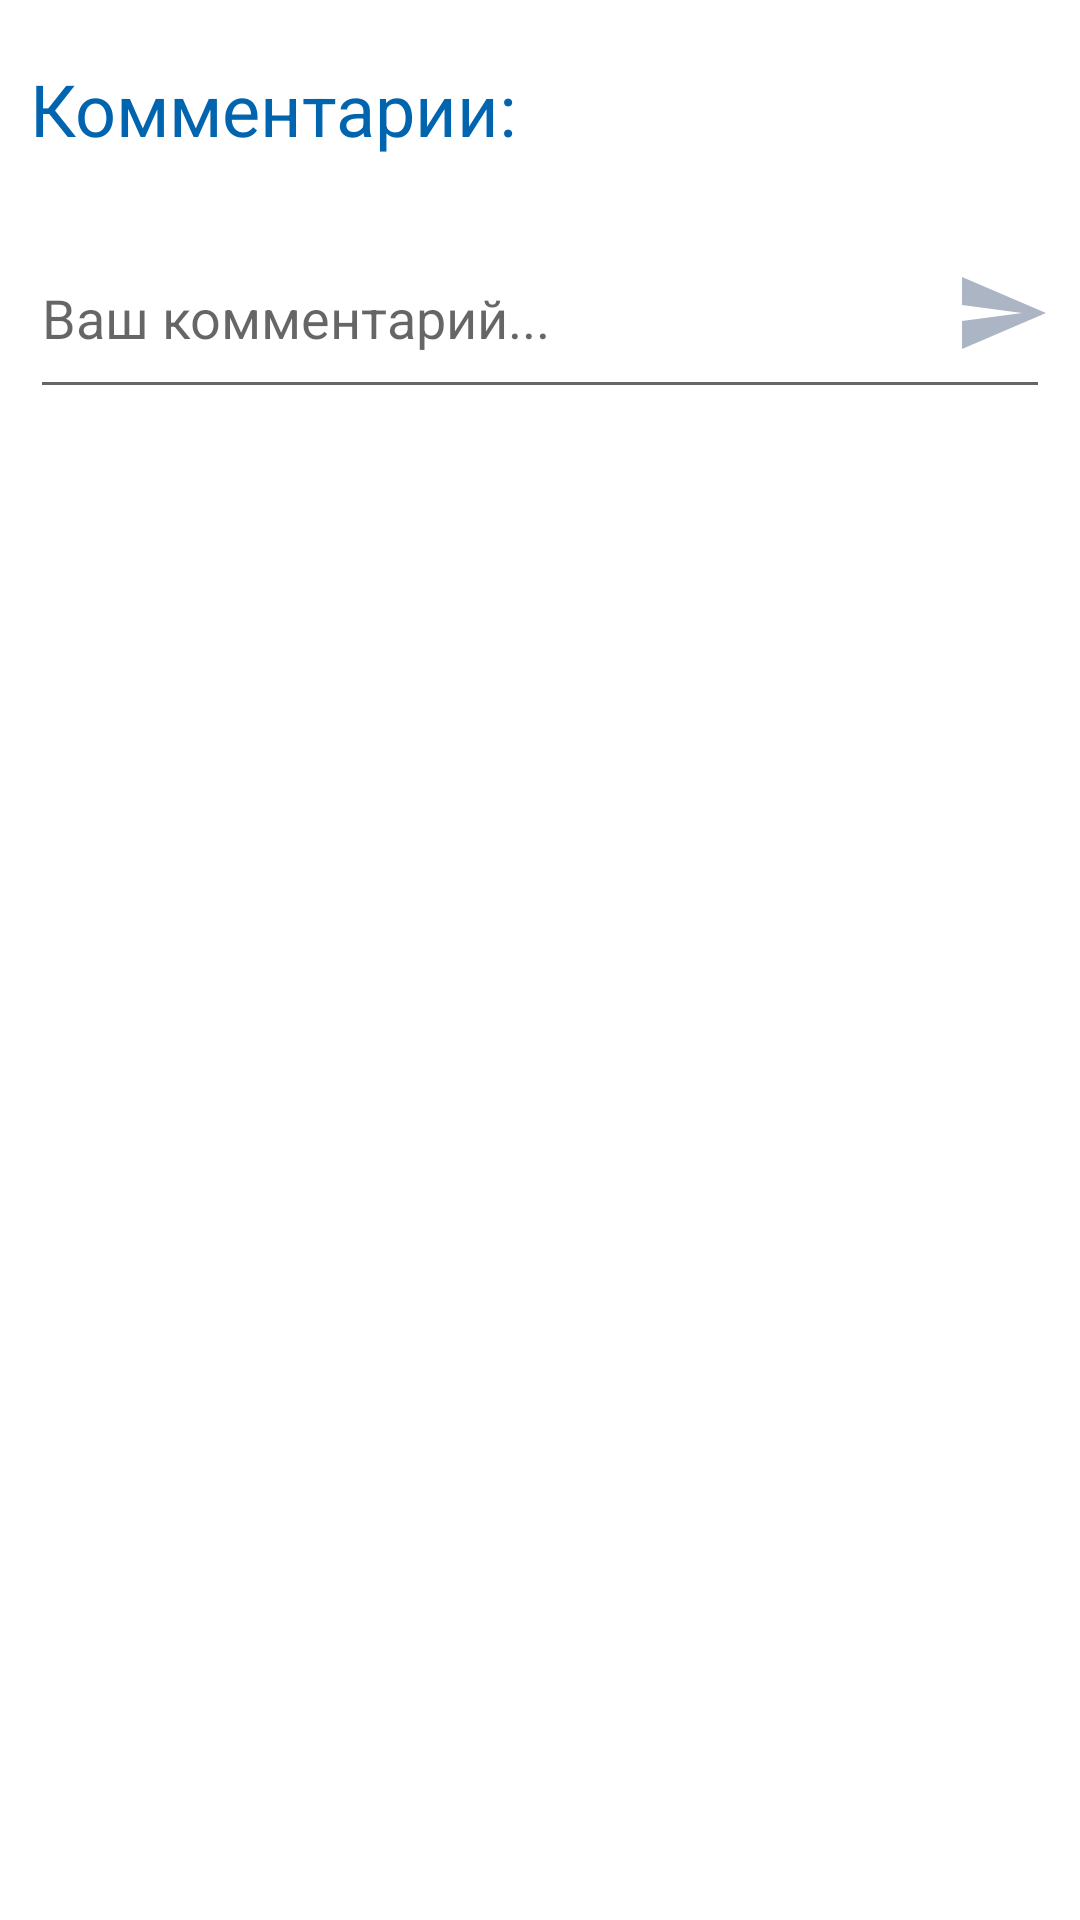

Write the Android layout XML for this screen, with the resource values it uses.
<!-- AndroidManifest.xml: application theme AppTheme -->
<!-- res/layout/activity_comment.xml -->
<?xml version="1.0" encoding="utf-8"?>
<LinearLayout
    xmlns:android="http://schemas.android.com/apk/res/android"
    xmlns:app="http://schemas.android.com/apk/res-auto"
    xmlns:tools="http://schemas.android.com/tools"
    android:layout_width="match_parent"
    android:layout_height="match_parent"
    tools:context=".comments.CommentActivity"
    android:orientation="vertical"
    android:padding="10dp">


    <TextView
        android:id="@+id/textView3"
        android:layout_width="wrap_content"
        android:layout_height="wrap_content"
        android:gravity="center"
        android:layout_marginTop="10dp"
        android:text="Комментарии: "
        android:textColor="@color/colorPrimaryDark"
        android:textSize="24sp"/>

    <androidx.recyclerview.widget.RecyclerView
        android:id="@+id/comments_list"
        android:layout_width="match_parent"
        android:layout_height="wrap_content"
        android:layout_marginTop="10dp" >

    </androidx.recyclerview.widget.RecyclerView>

    <RelativeLayout
        android:layout_width="match_parent"
        android:layout_height="wrap_content"
        android:layout_marginTop="10dp">

        <EditText
            android:id="@+id/comment_edit"
            android:layout_width="360dp"
            android:layout_height="64dp"
            android:inputType="textPersonName"
            android:hint="Ваш комментарий..."/>

        <ImageView
            android:id="@+id/push_comment"
            android:layout_width="32dp"
            android:layout_height="64dp"
            app:srcCompat="@drawable/send_icon"
            android:layout_alignParentEnd="true"/>

    </RelativeLayout>

</LinearLayout>
<!-- resources referenced by this layout -->
<resources>
  <color name="colorPrimaryDark">#0064AF</color>
  <!-- drawable send_icon (drawable) -->
  <vector android:height="24dp" android:tint="@color/Grey"
      android:viewportHeight="24.0" android:viewportWidth="24.0"
      android:width="24dp" xmlns:android="http://schemas.android.com/apk/res/android">
      <path android:fillColor="@color/Grey" android:pathData="M2.01,21L23,12 2.01,3 2,10l15,2 -15,2z"/>
  </vector>
  <style name="AppTheme" parent="Theme.MaterialComponents.Light.DarkActionBar">
          
          <item name="colorPrimary">@color/colorPrimary</item>
          <item name="colorPrimaryDark">@color/colorPrimaryDark</item>
          <item name="colorAccent">@color/colorAccent</item>
      </style>
  <color name="Grey">#acb5c4</color>
  <color name="colorPrimary">#0064D2</color>
  <color name="colorAccent">#D81B60</color>
</resources>
